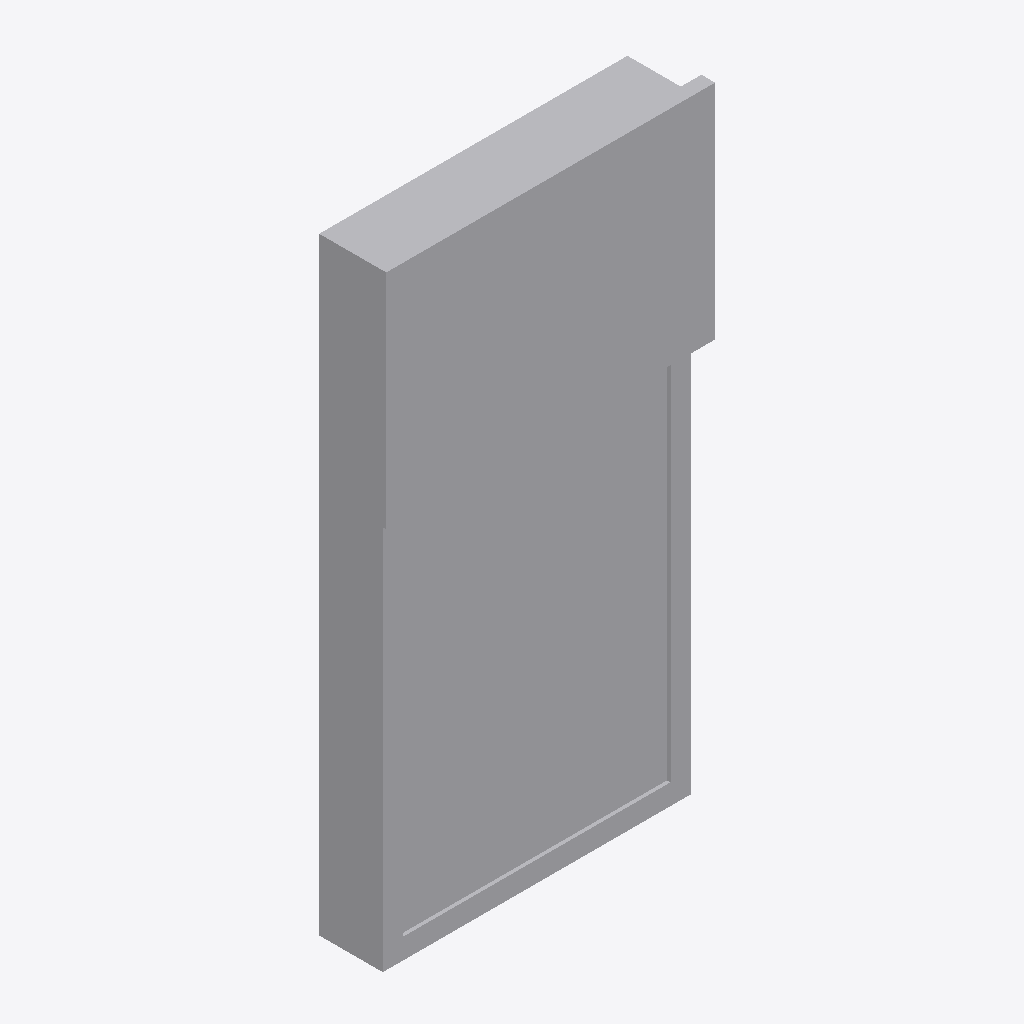
Isometric view of an IFC building model (IFC-SPF (STEP), schema IFC4, length unit metre), seen from the south-west, elements coloured by IFC class: 1 other element (light grey).
Extent 1.0 m × 0.2 m × 1.8 m (x, y, z). Storeys (1): Ebene 0 at 0.00 m. Elements (1): 1 IfcBuildingElementProxy.

HEADER;
FILE_DESCRIPTION(('ViewDefinition [CoordinationView_V2.0]','ExchangeRequirement []'),'2;1');
FILE_NAME('','2024-05-07T10:32:41',(''),(''),'ODA IFC SDK 22.6','22.1.1.516 - Exporter 22.1.1.516 - Default UI','');
FILE_SCHEMA(('IFC4'));
ENDSEC;
DATA;
#93=IFCPROJECT('3JkdSrIPPFBg8WI9Yiw3Uw',#20,'',$,$,'','',(#86),#83);
#105=IFCSITE('3JkdSrIPPFBg8WI9Yiw3Uu',#20,'Default',$,$,#104,$,$,.ELEMENT.,(42,24,53,508911),(-71,-15,-29,-58837),0.0,$,$);
#95=IFCBUILDING('3JkdSrIPPFBg8WI9Yiw3Ux',#20,'',$,$,#16,$,'',.ELEMENT.,$,$,#94);
#98=IFCBUILDINGSTOREY('3JkdSrIPPFBg8WI9XJ5yzH',#20,'Ebene 0',$,'Ebene:Ebene 1',#97,$,'Ebene 0',.ELEMENT.,0.0);
#201=IFCBUILDINGELEMENTPROXY('0Yjfl0fAH8hPZldt_wMmMi',#20,'DB_ZIM32_Vitrine_mit_Sockelverkleidung:DB_ZIM32_Vitrine_mit_Sockelverkleidung:14802168',$,'DB_ZIM32_Vitrine_mit_Sockelverkleidung:DB_ZIM32_Vitrine_mit_Sockelverkleidung',#200,#197,'14802168',.NOTDEFINED.);
ENDSEC;
